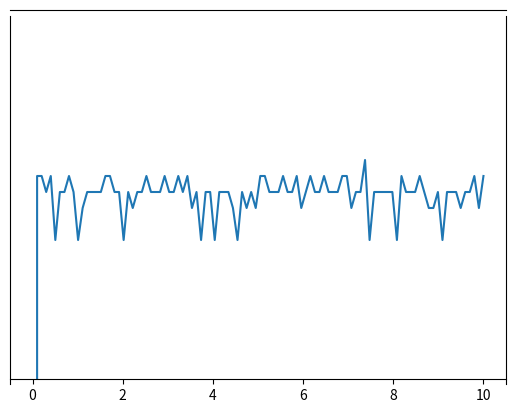

The script that saved this image:
#!/usr/bin/env python3
# -*- coding: utf-8 -*-
"""
Created on Tue Oct 12 11:07:50 2021

[redacted]
"""
import numpy as np
from scipy.integrate import quad
import matplotlib.pyplot as plt

def Gaussian(x,sigma):
    return (1/(sigma*np.sqrt(2*np.pi)))*np.exp(-((x)**2)/(2*(sigma**2)))

def probability(x0,x,sigma):
    value,error = quad(Gaussian, x0, x, args = sigma)
    return value

print(probability(-1,1,1))

sigmas = np.linspace(0,10,100)

print()
for x in sigmas:
    diff = 0.682689492137086 - probability(-x,x,x)
    if diff != 0:
        d = str(diff)
        sig = str(x)
        print("Difference is" + d + "for sigma" + sig)
print()

probs = []

for x in sigmas:
    p = probability(-x,x,x)
    probs.append(p)

plt.plot(sigmas,probs)

plt.ylim( 0.682689492137085, 0.682689492137087)

# all values are close to 0.682689492137086

